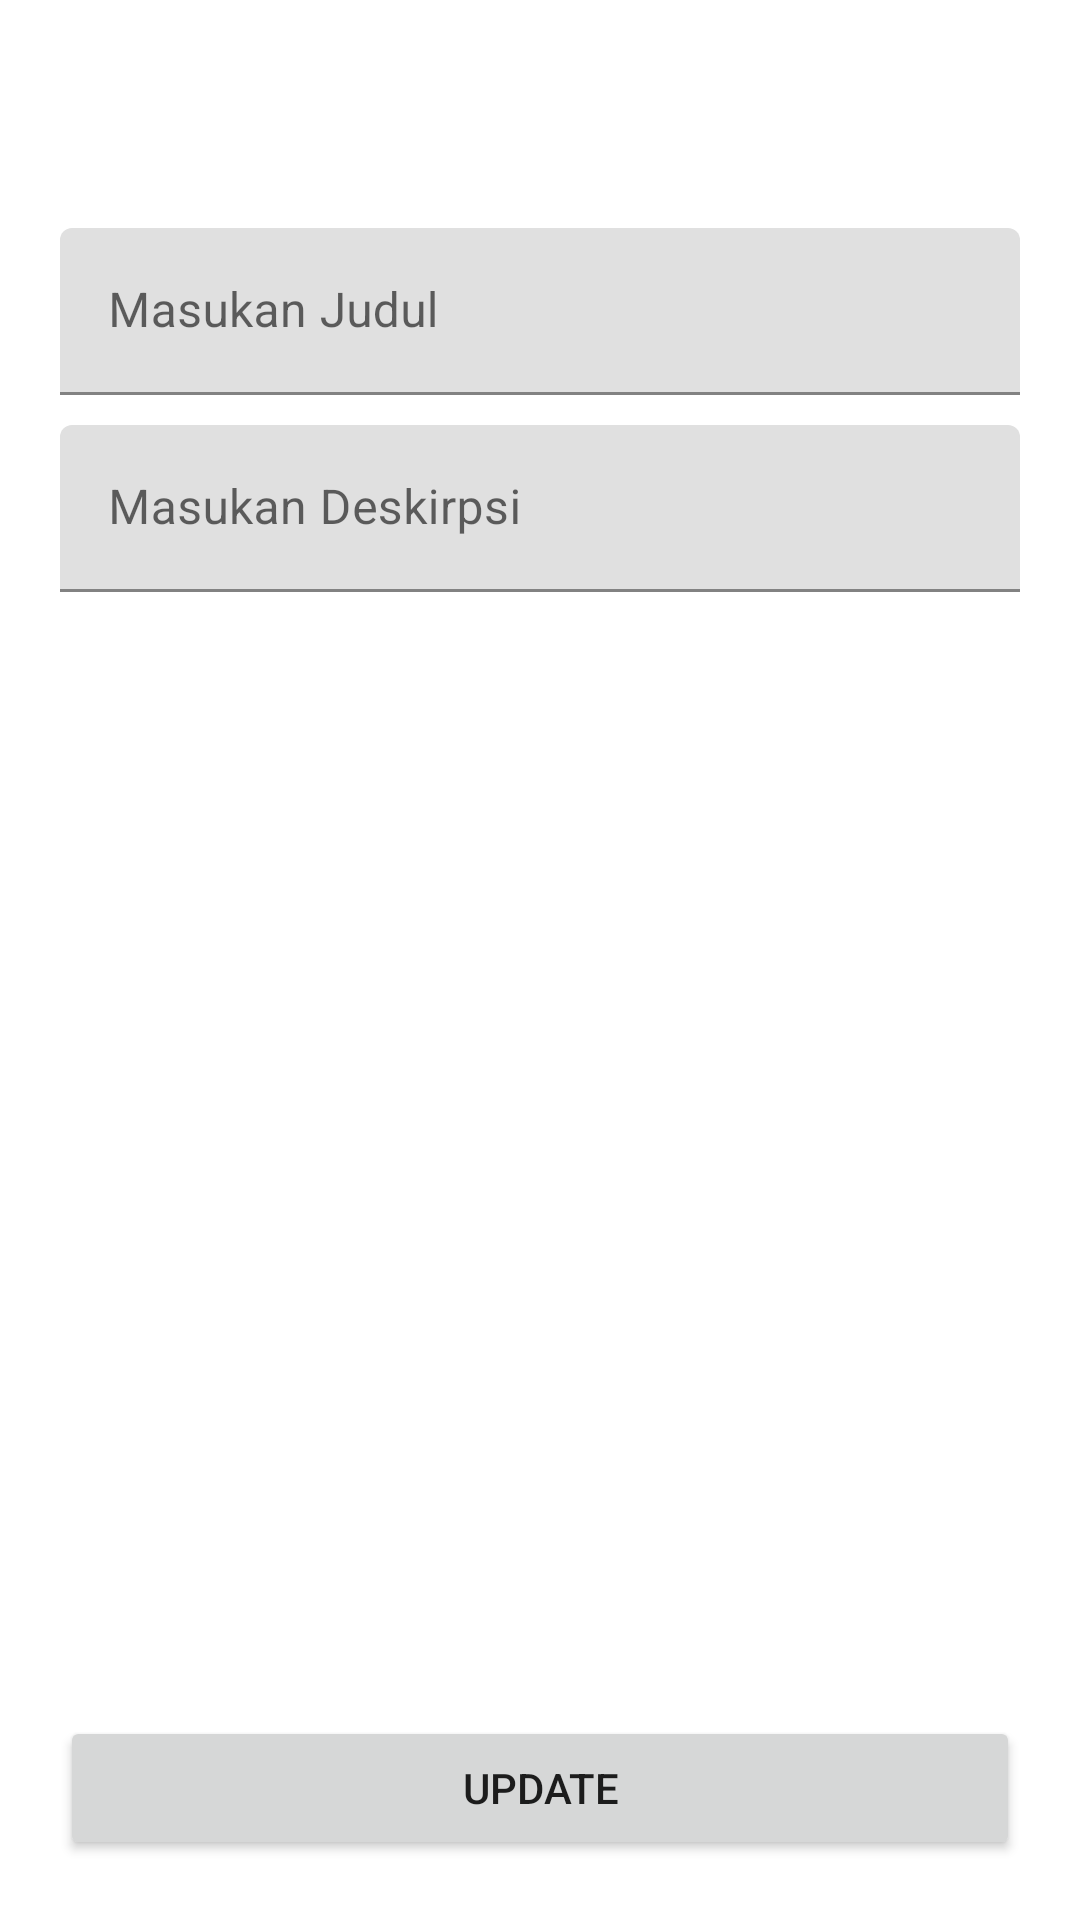

Layout XML and referenced resources for this Android screen:
<!-- AndroidManifest.xml: application theme Theme.ToDoListAppDao -->
<!-- res/layout/fragment_update_todo.xml -->
<?xml version="1.0" encoding="utf-8"?>
<androidx.constraintlayout.widget.ConstraintLayout xmlns:android="http://schemas.android.com/apk/res/android"
    xmlns:app="http://schemas.android.com/apk/res-auto"
    xmlns:tools="http://schemas.android.com/tools"
    android:layout_width="match_parent"
    android:layout_height="match_parent"
    tools:context=".src.ui.fragment.UpdateTodoFragment">

    <com.google.android.material.appbar.AppBarLayout
        android:id="@+id/appbarLayout"
        android:layout_width="match_parent"
        android:layout_height="wrap_content"
        android:background="@color/white"
        android:elevation="0dp"
        android:translationZ="0dp"
        app:elevation="0dp"
        app:layout_constraintEnd_toEndOf="parent"
        app:layout_constraintStart_toStartOf="parent"
        app:layout_constraintTop_toTopOf="parent">

        <com.google.android.material.appbar.MaterialToolbar
            android:id="@+id/toolbar"
            android:layout_width="match_parent"
            android:layout_height="?attr/actionBarSize"
            app:subtitleCentered="true"
            app:titleCentered="true" />
    </com.google.android.material.appbar.AppBarLayout>

    <LinearLayout
        android:id="@+id/linearLayout"
        android:layout_width="match_parent"
        android:layout_height="wrap_content"
        android:layout_marginHorizontal="20dp"
        android:layout_marginTop="20dp"
        android:orientation="vertical"
        app:layout_constraintEnd_toEndOf="parent"
        app:layout_constraintStart_toStartOf="parent"
        app:layout_constraintTop_toBottomOf="@+id/appbarLayout">

        <com.google.android.material.textfield.TextInputLayout
            android:id="@+id/til_name"
            android:layout_width="match_parent"
            android:layout_height="wrap_content"
            android:hint="Masukan Judul">

            <com.google.android.material.textfield.TextInputEditText
                android:layout_width="match_parent"
                android:layout_height="wrap_content" />

        </com.google.android.material.textfield.TextInputLayout>

        <com.google.android.material.textfield.TextInputLayout
            android:id="@+id/til_desc"
            android:layout_width="match_parent"
            android:layout_height="wrap_content"
            android:layout_marginTop="10dp"
            android:hint="Masukan Deskirpsi">

            <com.google.android.material.textfield.TextInputEditText
                android:layout_width="match_parent"
                android:layout_height="wrap_content" />

        </com.google.android.material.textfield.TextInputLayout>
    </LinearLayout>

    <Button
        android:id="@+id/btn_save"
        android:layout_width="match_parent"
        android:layout_height="wrap_content"
        android:layout_marginHorizontal="20dp"
        android:layout_marginBottom="20dp"
        android:text="Update"
        app:layout_constraintBottom_toBottomOf="parent"
        app:layout_constraintEnd_toEndOf="parent"
        app:layout_constraintStart_toStartOf="parent" />

</androidx.constraintlayout.widget.ConstraintLayout>
<!-- resources referenced by this layout -->
<resources>
  <style name="Theme.ToDoListAppDao" parent="Theme.MaterialComponents.DayNight.NoActionBar">
          
          <item name="colorPrimary">@color/purple_500</item>
          <item name="colorPrimaryVariant">@color/purple_700</item>
          <item name="colorOnPrimary">@color/white</item>
          
          <item name="colorSecondary">@color/teal_200</item>
          <item name="colorSecondaryVariant">@color/teal_700</item>
          <item name="colorOnSecondary">@color/black</item>
          
          <item name="android:statusBarColor">?attr/colorPrimaryVariant</item>
          
      </style>
  <!-- not gathered from this repository: default colours our renderer supplied (Android Studio template values) -->
  <color name="purple_500">#FF6200EE</color>
  <color name="purple_700">#FF3700B3</color>
  <color name="teal_200">#FF03DAC5</color>
  <color name="teal_700">#FF018786</color>
  <color name="black">#FF000000</color>
  <color name="white">#FFFFFFFF</color>
</resources>
